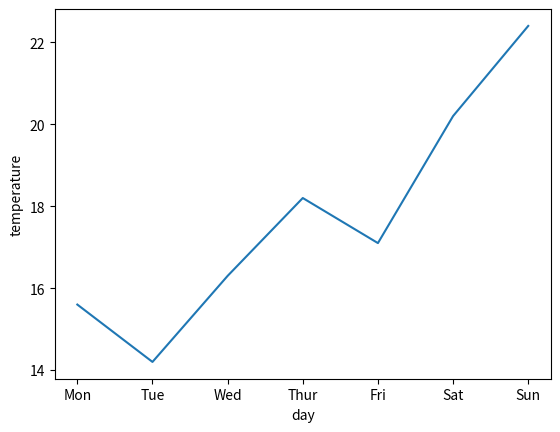

Write the Python code that produced this figure.
import matplotlib.pyplot as plt
X = [ "Mon", "Tue", "Wed", "Thur", "Fri",  "Sat", "Sun" ] 
Y = [15.6, 14.2, 16.3, 18.2, 17.1, 20.2, 22.4]

plt.plot(X, Y)
plt.xlabel("day")           # x축 레이블
plt.ylabel("temperature")   # y축 레이블
plt.show()
